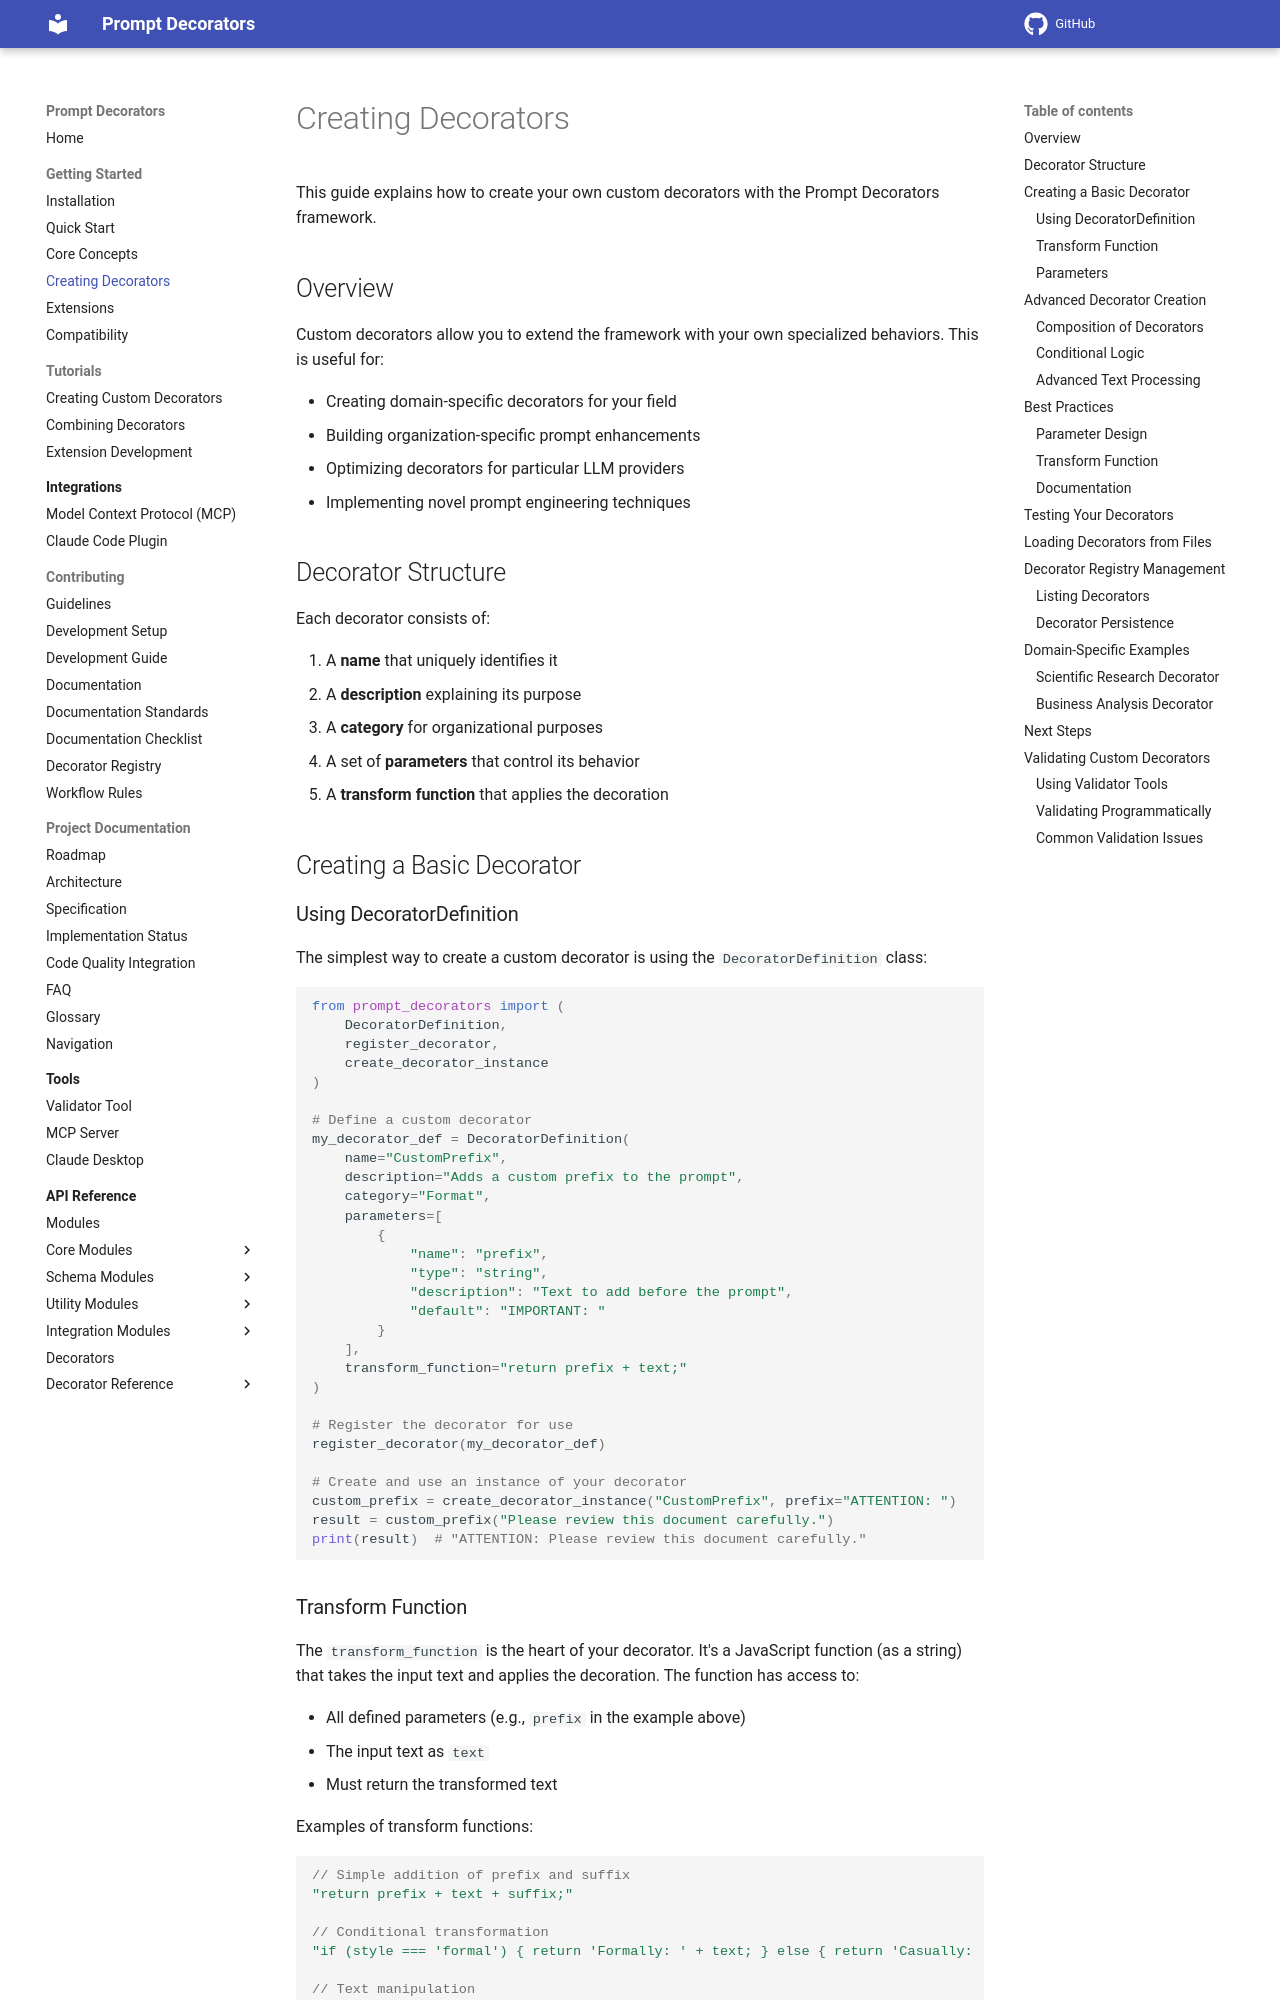

repository: synaptiai/prompt-decorators · page: creating_decorators/index.html · generator: mkdocs

# Creating Decorators

This guide explains how to create your own custom decorators with the Prompt Decorators framework.

## Overview

Custom decorators allow you to extend the framework with your own specialized behaviors. This is useful for:

- Creating domain-specific decorators for your field
- Building organization-specific prompt enhancements
- Optimizing decorators for particular LLM providers
- Implementing novel prompt engineering techniques

## Decorator Structure

Each decorator consists of:

1. A **name** that uniquely identifies it
2. A **description** explaining its purpose
3. A **category** for organizational purposes
4. A set of **parameters** that control its behavior
5. A **transform function** that applies the decoration

## Creating a Basic Decorator

### Using DecoratorDefinition

The simplest way to create a custom decorator is using the `DecoratorDefinition` class:

```python
from prompt_decorators import (
    DecoratorDefinition,
    register_decorator,
    create_decorator_instance
)

# Define a custom decorator
my_decorator_def = DecoratorDefinition(
    name="CustomPrefix",
    description="Adds a custom prefix to the prompt",
    category="Format",
    parameters=[
        {
            "name": "prefix",
            "type": "string",
            "description": "Text to add before the prompt",
            "default": "IMPORTANT: "
        }
    ],
    transform_function="return prefix + text;"
)

# Register the decorator for use
register_decorator(my_decorator_def)

# Create and use an instance of your decorator
custom_prefix = create_decorator_instance("CustomPrefix", prefix="ATTENTION: ")
result = custom_prefix("Please review this document carefully.")
print(result)  # "ATTENTION: Please review this document carefully."
```

### Transform Function

The `transform_function` is the heart of your decorator. It's a JavaScript function (as a string) that takes the input text and applies the decoration. The function has access to:

- All defined parameters (e.g., `prefix` in the example above)
- The input text as `text`
- Must return the transformed text

Examples of transform functions:

```javascript
// Simple addition of prefix and suffix
"return prefix + text + suffix;"

// Conditional transformation
"if (style === 'formal') { return 'Formally: ' + text; } else { return 'Casually: ' + text; }"

// Text manipulation
"return text.split('.').join('.\n').trim();"
```
